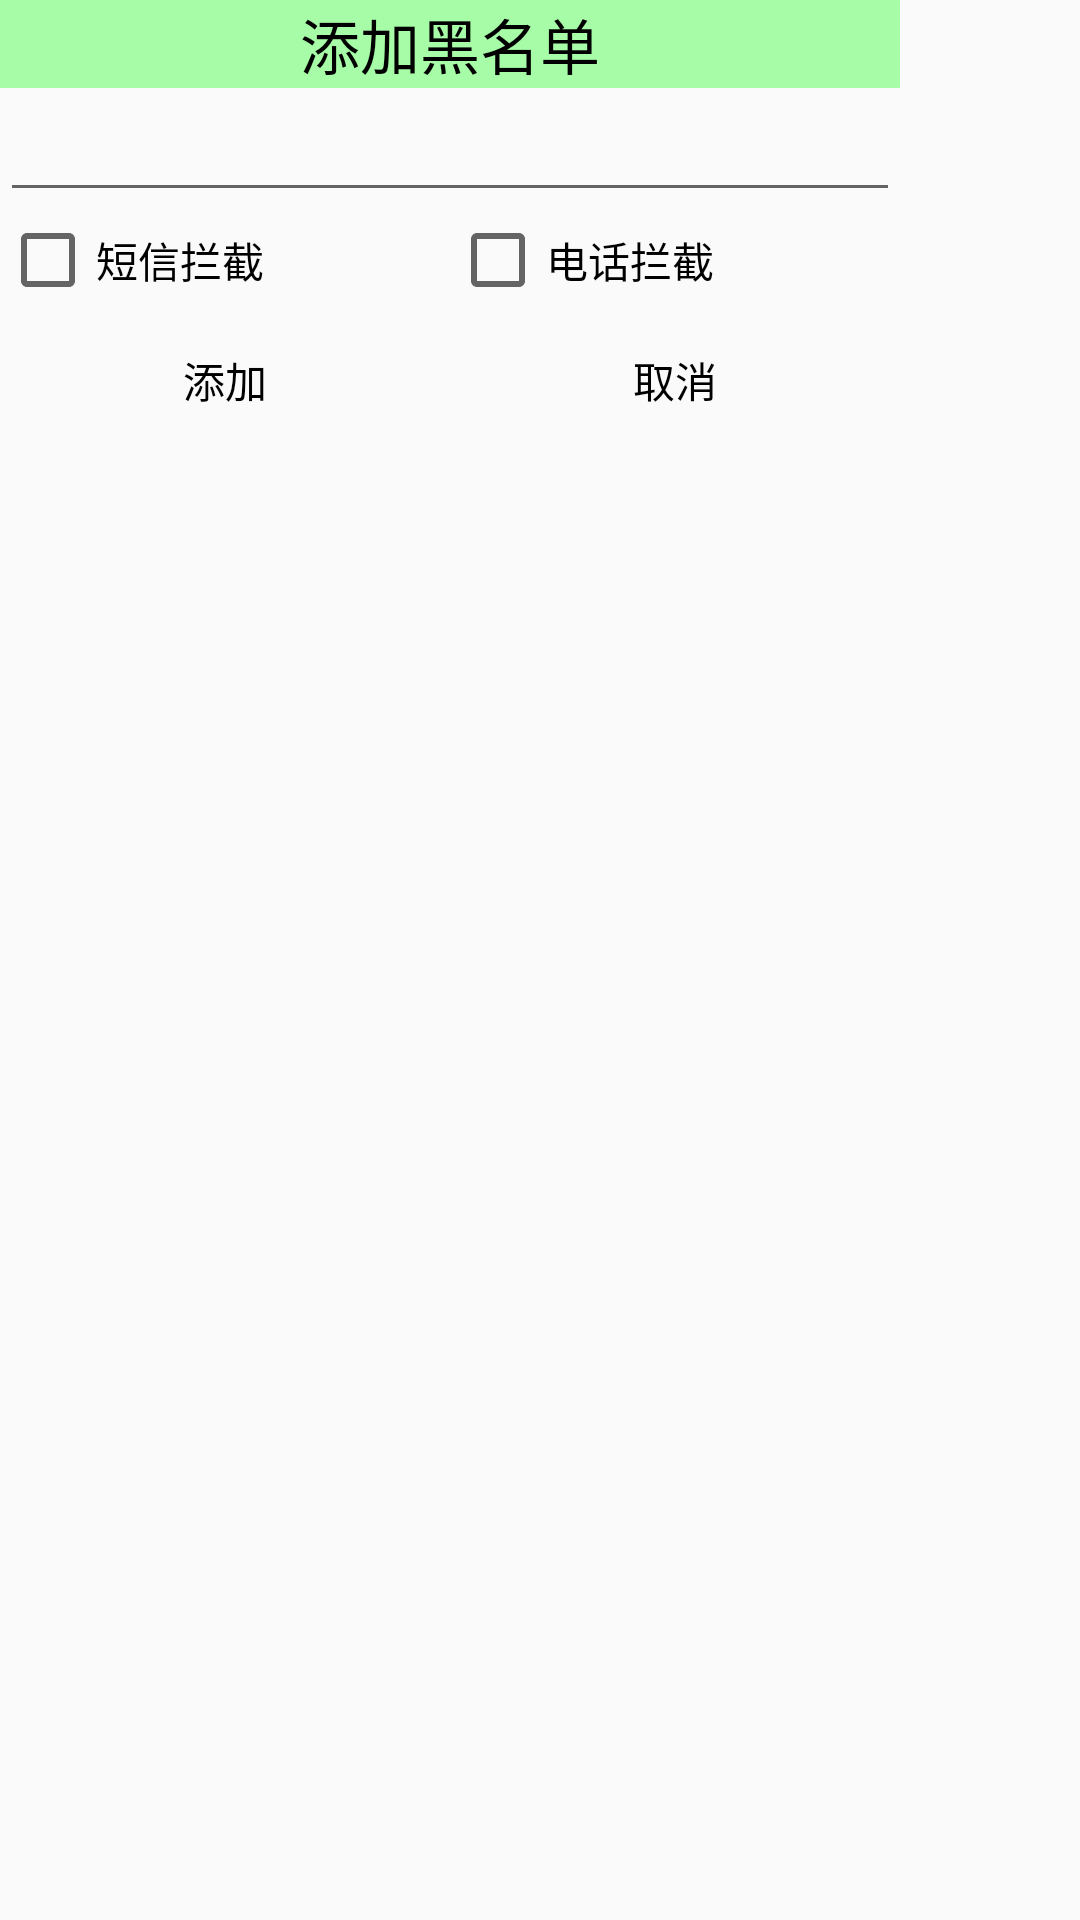

Android layout source for this screen:
<!-- AndroidManifest.xml: application theme AppTheme -->
<!-- res/layout/dialog_add_blackname.xml -->
<?xml version="1.0" encoding="utf-8"?>
<LinearLayout xmlns:android="http://schemas.android.com/apk/res/android"
    android:layout_width="300dip"
    android:layout_height="match_parent"
    android:orientation="vertical" >

    <TextView
        android:layout_width="300dip"
        android:layout_height="wrap_content"
        android:background="@color/lightGreen"
        android:gravity="center"
        android:text="添加黑名单"
        android:textColor="#000000"
        android:textSize="20sp" >
    </TextView>

    <EditText
        android:id="@+id/et_black_number"
        android:layout_width="300dip"
        android:layout_height="wrap_content"
        android:textColor="#000000"
        android:inputType="phone" />

    <LinearLayout
        android:layout_width="300dip"
        android:layout_height="wrap_content"
        android:orientation="horizontal" >

        <CheckBox android:id="@+id/cb_black_sms"
            android:layout_width="0dp"
            android:layout_height="wrap_content"
            android:layout_weight="1"

            android:textColor="#000000"
            android:text="短信拦截" />
        <CheckBox android:id="@+id/cb_black_phone"
            android:layout_width="0dp"
            android:layout_height="wrap_content"
            android:layout_weight="1"

            android:textColor="#000000"
            android:text="电话拦截" />
    </LinearLayout>

    <LinearLayout
        android:layout_width="300dip"
        android:layout_height="wrap_content"
        android:orientation="horizontal" >

        <Button android:id="@+id/bt_black_add"
            android:layout_width="0dp"
            android:layout_height="wrap_content"
            android:layout_weight="1"
            android:background="@drawable/button_selector"
            android:textColor="#000000"
            android:text="添加" />
        <Button android:id="@+id/bt_black_cancel"
            android:layout_width="0dp"
            android:layout_height="wrap_content"
            android:layout_weight="1"
            android:background="@drawable/button_selector"
            android:textColor="#000000"
            android:text="取消" />
    </LinearLayout>

</LinearLayout>
<!-- resources referenced by this layout -->
<resources>
  <color name="lightGreen">#5500ff00</color>
  <style name="AppTheme" parent="Theme.AppCompat.Light.DarkActionBar">
          
          <item name="android:windowNoTitle">true</item>
          <item name="colorPrimary">@color/colorPrimary</item>
          <item name="colorPrimaryDark">@color/colorPrimaryDark</item>
          <item name="colorAccent">@color/colorAccent</item>
      </style>
  <color name="colorPrimary">#3F51B5</color>
  <color name="colorPrimaryDark">#303F9F</color>
  <color name="colorAccent">#FF4081</color>
</resources>
